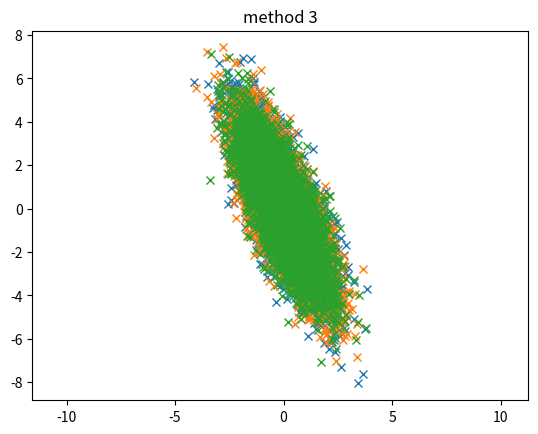

Here is the Python script that generated this plot:
import numpy as np
import matplotlib.pyplot as plt


# inputs (mean is zero) 
mean = [0,0]
sig1 = 1.0
sig2 = 2.0
rho = -0.75
Npoints = 5000


#covariance matrix
cov = np.array( [[sig1*sig1,rho*sig1*sig2],[rho*sig1*sig2,sig2*sig2]] )
print("\n\n input covariance matrix: ",cov)

#
# method 1: using np routine
#
x,y = np.random.multivariate_normal(mean,cov,Npoints).T
plt.plot(x,y,'x'); plt.axis('equal'); plt.title('method 1') ; plt.show()

#
# method 2: using Chalesky decomposition
#
from numpy import linalg as LA
U = LA.cholesky(cov)
XX = np.random.normal(size=2*Npoints)
XX.shape = (2,Npoints)
x,y = np.dot(U,XX) 
plt.plot(x,y,'x'); plt.axis('equal'); plt.title('method 2') ; plt.show()

#
# method 3: using eigenvvalue decomposition
#
#http://homepages.inf.ed.ac.uk/imurray2/code/matlab_octave_missing/mvnrnd.m

Lambda,E = LA.eig(cov)
LambdaM = [ [Lambda[0],0],[0,Lambda[1]]]
U = np.dot(np.sqrt(LambdaM),E.T)
U = U.T

XX = np.random.normal(size=2*Npoints)
XX.shape = (2,Npoints)
x,y = np.dot(U,XX) 
plt.plot(x,y,'x'); plt.axis('equal'); plt.title('method 3') ; plt.show()


# get statistics using np
a=np.cov( np.vstack((x,y))  )
print("\n\n reasult covariance matrix: ")
print(a)

#another way
X1 = np.array(x, ndmin=2, dtype=float)
Y1 = np.array(y, copy=False, ndmin=2, dtype=float)
axis = 0 
XX = np.concatenate((X1, Y1), axis)
N = X1.shape[1]
cc = (np.dot(XX, XX.T.conj()) / float(N-1) ).squeeze()
print(cc)
print("\n\n result covariance matrix (by hand): %",(cc))

# <x y>
mm = np.dot(x,y)/float(N)
print("\n\n cross term <x y> %f: "%(mm))
print("\n\n rho: %f "%(mm/np.sqrt(cc[0,0]*cc[1,1])))
print(mm)




